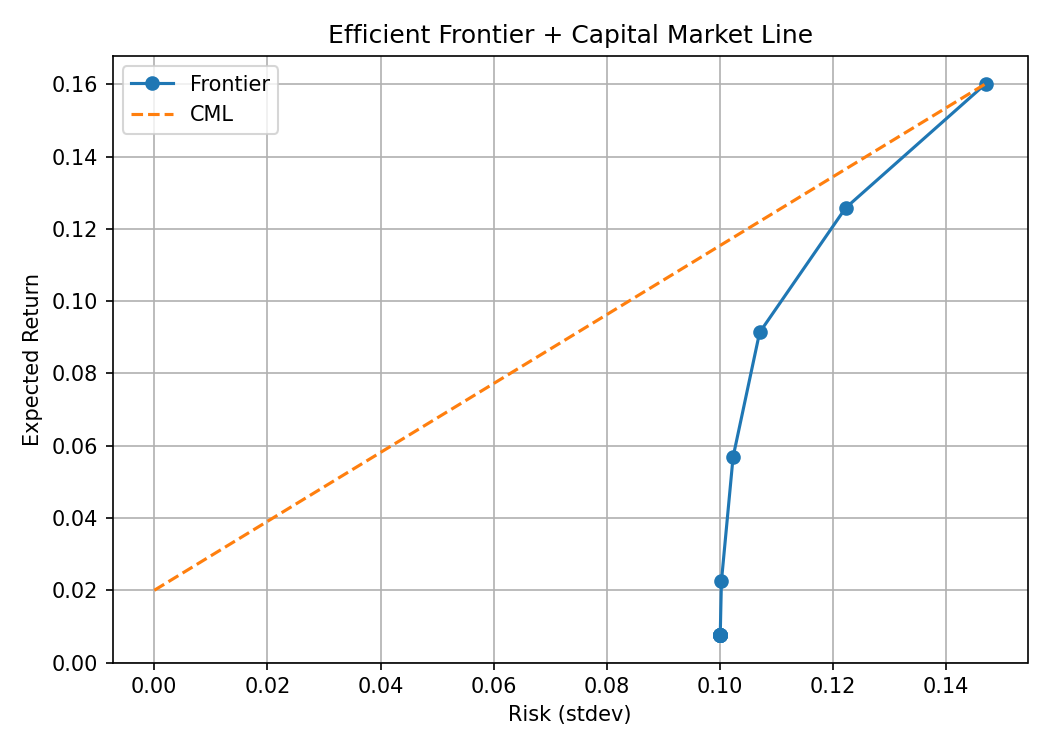

Source data for this figure (header and first rows):
idx, risk, return, obj, status, w_A1, w_A2, w_A3, w_A4, w_A5
0, 0.1, 0.007622, 0.005005, solved, 0.2773, 0.1279, 0.2161, 0.2776, 0.1011
1, 0.1, 0.007622, 0.005005, solved, 0.2773, 0.1279, 0.2161, 0.2776, 0.1011
2, 0.1, 0.007622, 0.005005, solved, 0.2773, 0.1279, 0.2161, 0.2776, 0.1011
3, 0.1, 0.007622, 0.005005, solved, 0.2773, 0.1279, 0.2161, 0.2776, 0.1011
4, 0.1, 0.007622, 0.005005, solved, 0.2773, 0.1279, 0.2161, 0.2776, 0.1011
5, 0.1, 0.007622, 0.005005, solved, 0.2773, 0.1279, 0.2161, 0.2776, 0.1011
6, 0.1, 0.007622, 0.005005, solved, 0.2773, 0.1279, 0.2161, 0.2776, 0.1011
7, 0.1, 0.007622, 0.005005, solved, 0.2773, 0.1279, 0.2161, 0.2776, 0.1011
8, 0.1, 0.007622, 0.005005, solved, 0.2773, 0.1279, 0.2161, 0.2776, 0.1011
9, 0.1, 0.007622, 0.005005, solved, 0.2773, 0.1279, 0.2161, 0.2776, 0.1011
10, 0.1, 0.007622, 0.005005, solved, 0.2773, 0.1279, 0.2161, 0.2776, 0.1011
11, 0.1, 0.007622, 0.005005, solved, 0.2773, 0.1279, 0.2161, 0.2776, 0.1011
12, 0.1, 0.007622, 0.005005, solved, 0.2773, 0.1279, 0.2161, 0.2776, 0.1011
13, 0.1, 0.007622, 0.005005, solved, 0.2773, 0.1279, 0.2161, 0.2776, 0.1011
14, 0.1, 0.007622, 0.005005, solved, 0.2773, 0.1279, 0.2161, 0.2776, 0.1011
15, 0.1003, 0.02245, 0.005026, solved, 0.2754, 0.1362, 0.2281, 0.2794, 0.08081
16, 0.1023, 0.0569, 0.005235, solved, 0.2712, 0.1556, 0.256, 0.2835, 0.03363
17, 0.107, 0.09134, 0.005725, solved, 0.2467, 0.1922, 0.3069, 0.2542, 2.806073078477909e-23
18, 0.1222, 0.1258, 0.007466, solved, 0.1722, 0.2714, 0.4147, 0.1417, 1.128406846532521e-23
19, 0.147, 0.1602, 0.01081, solved, 0.09774, 0.3505, 0.5224, 0.0293, 7.598815374961742e-25
